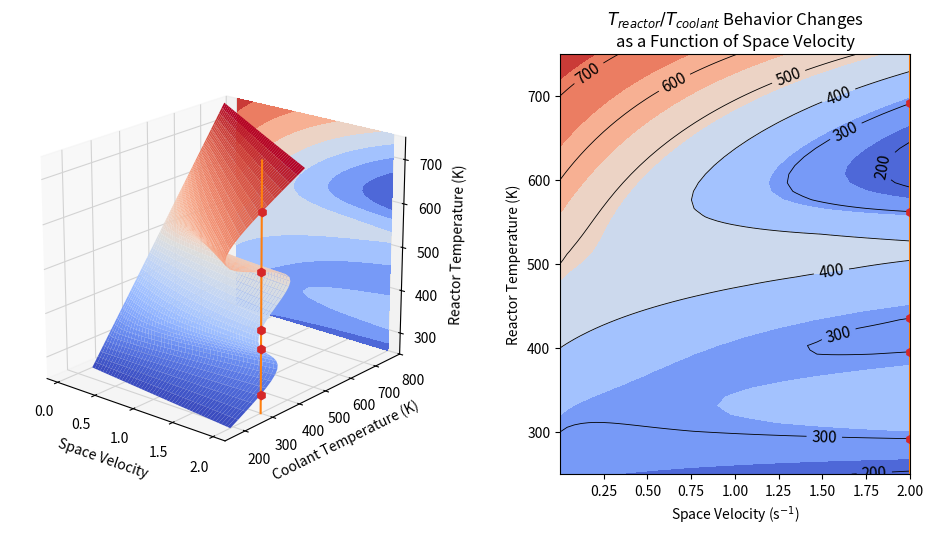

Generate this figure with matplotlib: (Note: this script raises an exception after producing the figure.)
import os

import numpy as np
import scipy.optimize as opt
import matplotlib.pyplot as plt

"""cascade reaction A→P→S"""

k1 = lambda T: 8.976446823e5 * np.exp(-41.4235531 / 8.314e-3 / T)  # 1/s
k2 = lambda T: 4.845990778e10 * np.exp(-112.9733266 / 8.314e-3 / T)  # 1/s
dH1 = -55e6  # J/kmol
dH2 = -71.5e6  # J/kmol

CA0 = 0.3  # kmol/m3
CP0 = 0.0
VR = 0.01  # m3
v = 0.01667  # m3/s
T0 = 283  # K
rho = 100  # kg/m3
Cp = 600  # J/(kg*K)
Tc = 330  # K
UA = 666.67  # J/(s*K)
# UA = 315.


def Q_gen(CA, CP, T):
    return (-dH1 * k1(T) * CA - dH2 * k2(T) * CP) * VR


def Q_rem(T, T0):
    return (T - T0) * v * rho * Cp + UA * (T - Tc)


plt.rcParams.update({
    'grid.color': 'lightgray',
})

fig = plt.figure(figsize=(10, 6))
ax3d = fig.add_subplot(121, projection='3d', position=(0.01, 0.15, 0.5, 0.7))
ax3d.view_init(20, -50)
ax2d = fig.add_subplot(122, position=(0.6, 0.15, 0.35, 0.7))

Ts = np.linspace(250, 750)
sv = np.linspace(0.001, 2)
sv, Ts = np.meshgrid(sv, Ts, indexing='ij')
Qgs = lambda T, sv: -dH1 * VR * k1(T) * CA0 / (1 + k1(T) / sv) - \
                dH2 * k2(T) * (sv * VR * CP0 + (k1(T) * CA0 * sv * VR / (k1(T) + sv))) / (k2(T) + sv)
Tcs = lambda T, sv: (sv * VR * rho * Cp * (T - T0) - Qgs(T, sv)) / UA + T

ax3d.plot_surface(sv, Tcs(Ts, sv), Ts, cmap='coolwarm')
ax3d.contourf(sv, Tcs(Ts, sv), Ts, zdir='y', offset=800, cmap='coolwarm', zorder=0)
ax3d.set(xlabel='Space Velocity', ylabel='Coolant Temperature (K)', zlabel='Reactor Temperature (K)',
         xticks=np.linspace(0, 2, 5),
         zlim=(250, 750))
ax3d.set_ylim(top=800)
ax3d.set_box_aspect((1, 1.2, 1))

ax2d.contourf(sv, Ts, Tcs(Ts, sv), cmap='coolwarm')
levels = ax3d.get_yticks()[1:-1]
contour = ax2d.contour(sv, Ts, Tcs(Ts, sv),
                       levels=levels,
                       colors='k',
                       linewidths=0.6)
ax2d.clabel(contour, fmt='%.0f', fontsize=11)
ax2d.set(title='$T_{reactor}/T_{coolant}$ Behavior Changes\nas a Function of Space Velocity',
         xlabel='Space Velocity (s$^{-1}$)',
         ylabel='Reactor Temperature (K)',
         ylim=(250, 750))

plt.show(block=False)

ln, = ax3d.plot([2, 2], [300, 300], [250, 800], zorder=20, color='tab:orange')
dots = [ax3d.plot(2, 300, 0, zorder=20, color='tab:red', marker='h')[0] for _ in range(5)]
ln2, = ax2d.plot([2, 2], [250, 800], color='tab:orange')
dots2 = [ax2d.plot(2, 0, color='tab:red', marker='h')[0] for _ in range(5)]

residual = lambda T: Tcs(T, sv) - 300
sv = 2
while sv > 0:
    for i, x0 in enumerate([700, 550, 450, 390, 300]):
        sol = opt.root(residual, x0)
        Ts = sol.x[0]
        if sv < 1.297 and i < 2:
            Ts = 0
        elif sv < 1.417 and 2 <= i < 4:
            Ts = 0
        dots[i].set_data([sv], [300])
        dots[i].set_3d_properties([Ts])
        dots2[i].set_data([sv], [Ts])
        ln.set_data([sv, sv], [300, 300])
        ln.set_3d_properties([250, 800])
        ln2.set_data([sv, sv], [250, 800])

    sv -= 0.04
    fig.canvas.draw_idle()
    fig.canvas.flush_events()
    plt.pause(0.01)
    plt.savefig(f'animation/frame{frame}.jpg', dpi=300)

plt.show(block=True)
